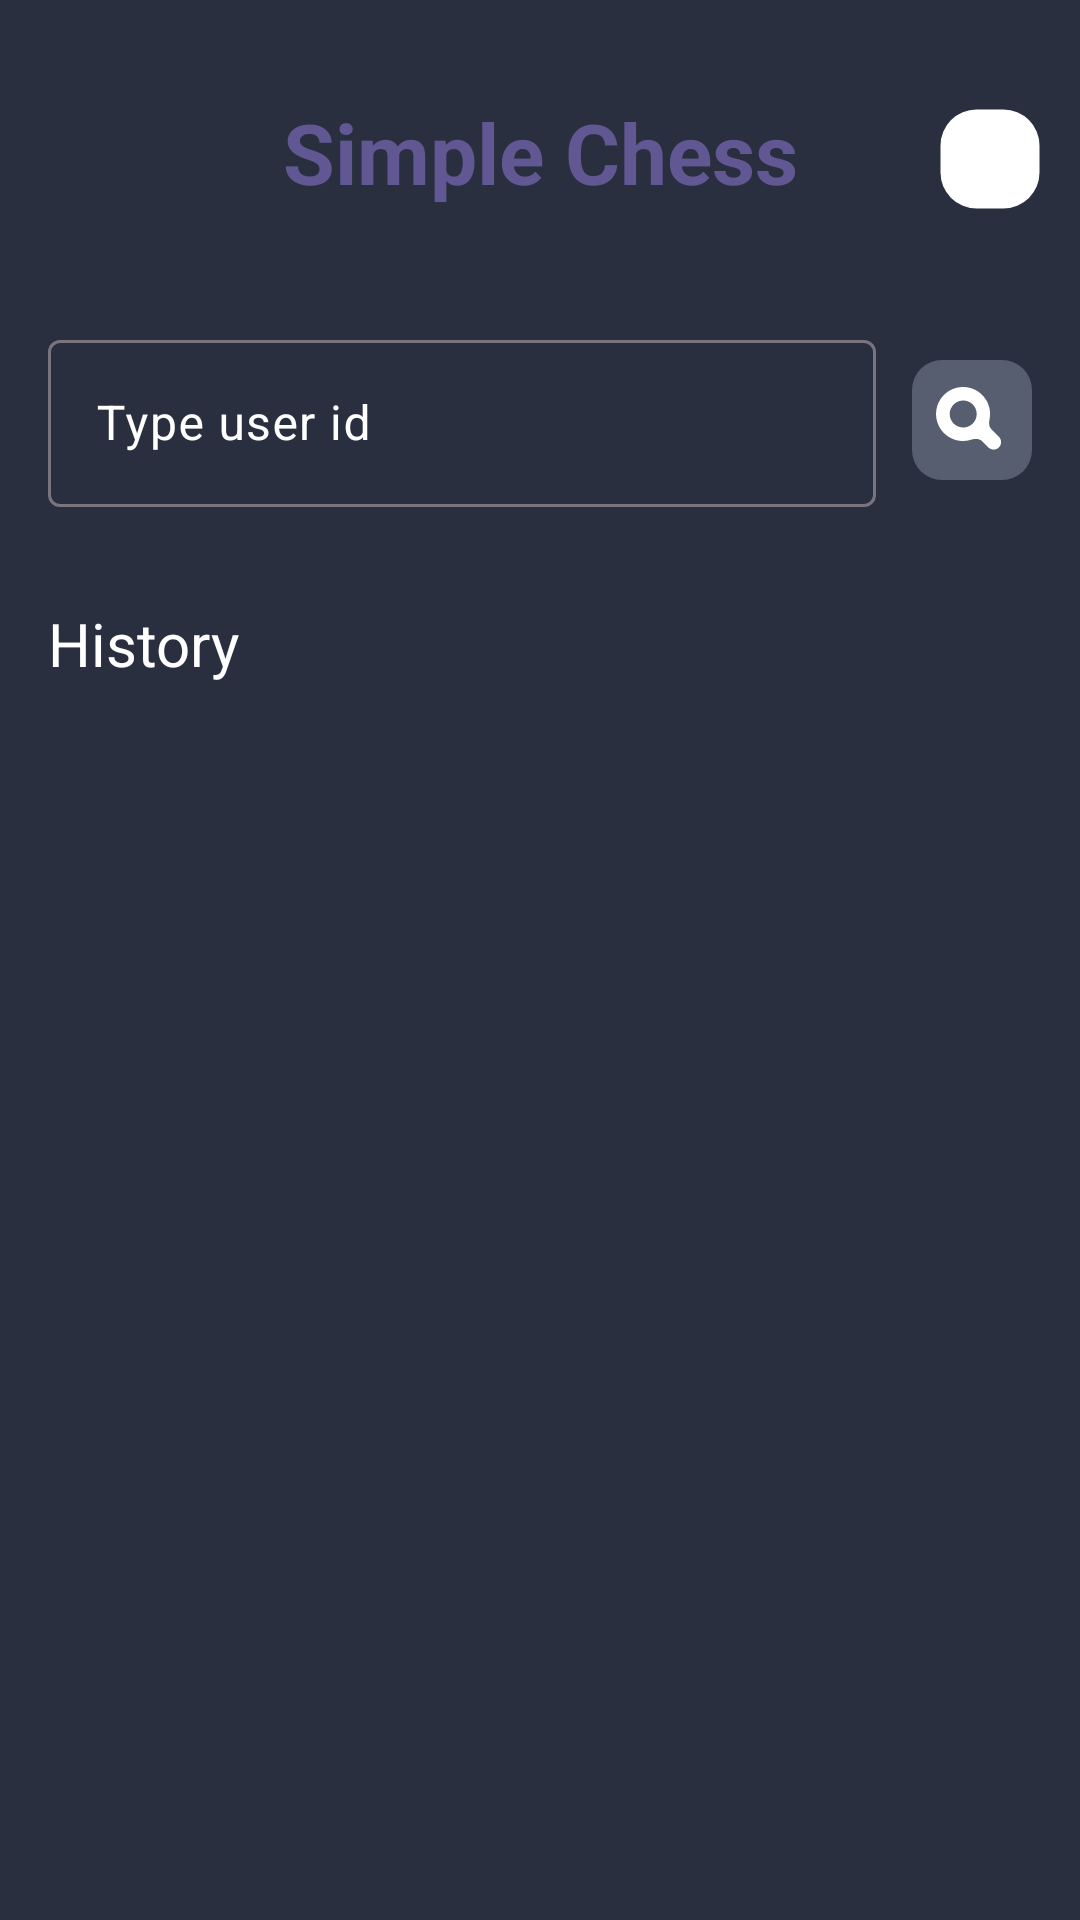

Android layout source for this screen:
<!-- AndroidManifest.xml: application theme Theme.EasyChess -->
<!-- res/layout/fragment_home.xml -->
<?xml version="1.0" encoding="utf-8"?>
<androidx.constraintlayout.widget.ConstraintLayout xmlns:android="http://schemas.android.com/apk/res/android"
    xmlns:tools="http://schemas.android.com/tools"
    android:layout_width="match_parent"
    android:layout_height="match_parent"
    xmlns:app="http://schemas.android.com/apk/res-auto"
    tools:context=".home.HomeFragment"
    android:background="@color/dark_blue">

    <com.google.android.material.imageview.ShapeableImageView
        android:layout_width="42dp"
        android:layout_height="42dp"
        android:id="@+id/profile"
        app:shapeAppearanceOverlay="@style/circleImageView"
        android:background="@drawable/profile"
        app:layout_constraintTop_toTopOf="parent"
        app:layout_constraintLeft_toLeftOf="parent"
        android:layout_marginTop="34dp"
        android:layout_marginStart="16dp"
        android:scaleType="fitXY"/>

    <TextView
        android:layout_width="wrap_content"
        android:layout_height="wrap_content"
        android:text="@string/simple_chess"
        android:textSize="28sp"
        android:textColor="@color/purple"
        android:textStyle="bold"
        app:layout_constraintTop_toTopOf="parent"
        app:layout_constraintLeft_toLeftOf="parent"
        app:layout_constraintRight_toRightOf="parent"
        android:layout_marginTop="32dp"/>

    <androidx.appcompat.widget.AppCompatImageButton
        android:layout_width="wrap_content"
        android:layout_height="wrap_content"
        android:id="@+id/logout"
        android:src="@drawable/baseline_logout_24"
        app:layout_constraintTop_toTopOf="parent"
        app:layout_constraintRight_toRightOf="parent"
        android:background="@drawable/logout"
        android:paddingHorizontal="8dp"
        android:paddingBottom="8dp"
        android:layout_marginTop="26dp"/>

    <com.google.android.material.textfield.TextInputLayout
        android:layout_width="match_parent"
        android:layout_height="wrap_content"
        android:id="@+id/search"
        app:layout_constraintLeft_toLeftOf="parent"
        app:layout_constraintTop_toBottomOf="@id/profile"
        android:layout_marginTop="32dp"
        android:layout_marginStart="16dp"
        android:layout_marginEnd="68dp"
        android:textColorHint="@color/white">

        <com.google.android.material.textfield.TextInputEditText
            android:layout_width="match_parent"
            android:layout_height="wrap_content"
            android:id="@+id/searchBar"
            android:hint="@string/type_user_id"
            android:textSize="16sp"
            android:textColor="@color/white"/>
    </com.google.android.material.textfield.TextInputLayout>

    <androidx.appcompat.widget.AppCompatImageButton
        android:layout_width="wrap_content"
        android:layout_height="wrap_content"
        android:id="@+id/search_button"
        android:background="@drawable/search_button"
        app:layout_constraintTop_toBottomOf="@id/profile"
        app:layout_constraintLeft_toRightOf="@id/search"
        android:layout_marginTop="44dp"
        android:layout_marginStart="12dp"
        android:layout_marginEnd="16dp"/>

    <TextView
        android:layout_width="wrap_content"
        android:layout_height="wrap_content"
        android:id="@+id/online_text"
        app:layout_constraintTop_toBottomOf="@id/search"
        app:layout_constraintLeft_toLeftOf="parent"
        android:text="@string/history"
        android:textColor="@color/white"
        android:textSize="20sp"
        android:layout_marginTop="32dp"
        android:layout_marginStart="16dp"/>

    <androidx.recyclerview.widget.RecyclerView
        android:layout_width="match_parent"
        android:layout_height="0dp"
        android:id="@+id/users"
        app:layout_constraintTop_toBottomOf="@id/online_text"
        app:layout_constraintBottom_toBottomOf="parent"
        android:layout_marginTop="32dp"
        android:layout_marginHorizontal="16dp"/>

</androidx.constraintlayout.widget.ConstraintLayout>
<!-- resources referenced by this layout -->
<resources>
  <color name="dark_blue">#292F3F</color>
  <color name="purple">#615793</color>
  <color name="white">#FFFFFFFF</color>
  <!-- drawable logout (drawable) -->
  <vector xmlns:android="http://schemas.android.com/apk/res/android"
      android:width="60dp"
      android:height="60dp"
      android:viewportWidth="80"
      android:viewportHeight="80">
    <path
        android:pathData="M34,14L46,14A16,16 0,0 1,62 30L62,42A16,16 0,0 1,46 58L34,58A16,16 0,0 1,18 42L18,30A16,16 0,0 1,34 14z"
        android:fillColor="#ffffff"/>
  </vector>
  <!-- drawable search_button: vector/xml drawable (drawable, 3384 chars, omitted) -->
  <string name="history">History</string>
  <string name="simple_chess">Simple Chess</string>
  <string name="type_user_id">Type user id</string>
  <style name="circleImageView" parent="">
          <item name="cornerFamily">rounded</item>
          <item name="cornerSize">50%</item>
      </style>
  <style name="Theme.EasyChess" parent="Base.Theme.EasyChess" />
  <style name="Base.Theme.EasyChess" parent="Theme.Material3.DayNight.NoActionBar">
          
          
      </style>
</resources>
